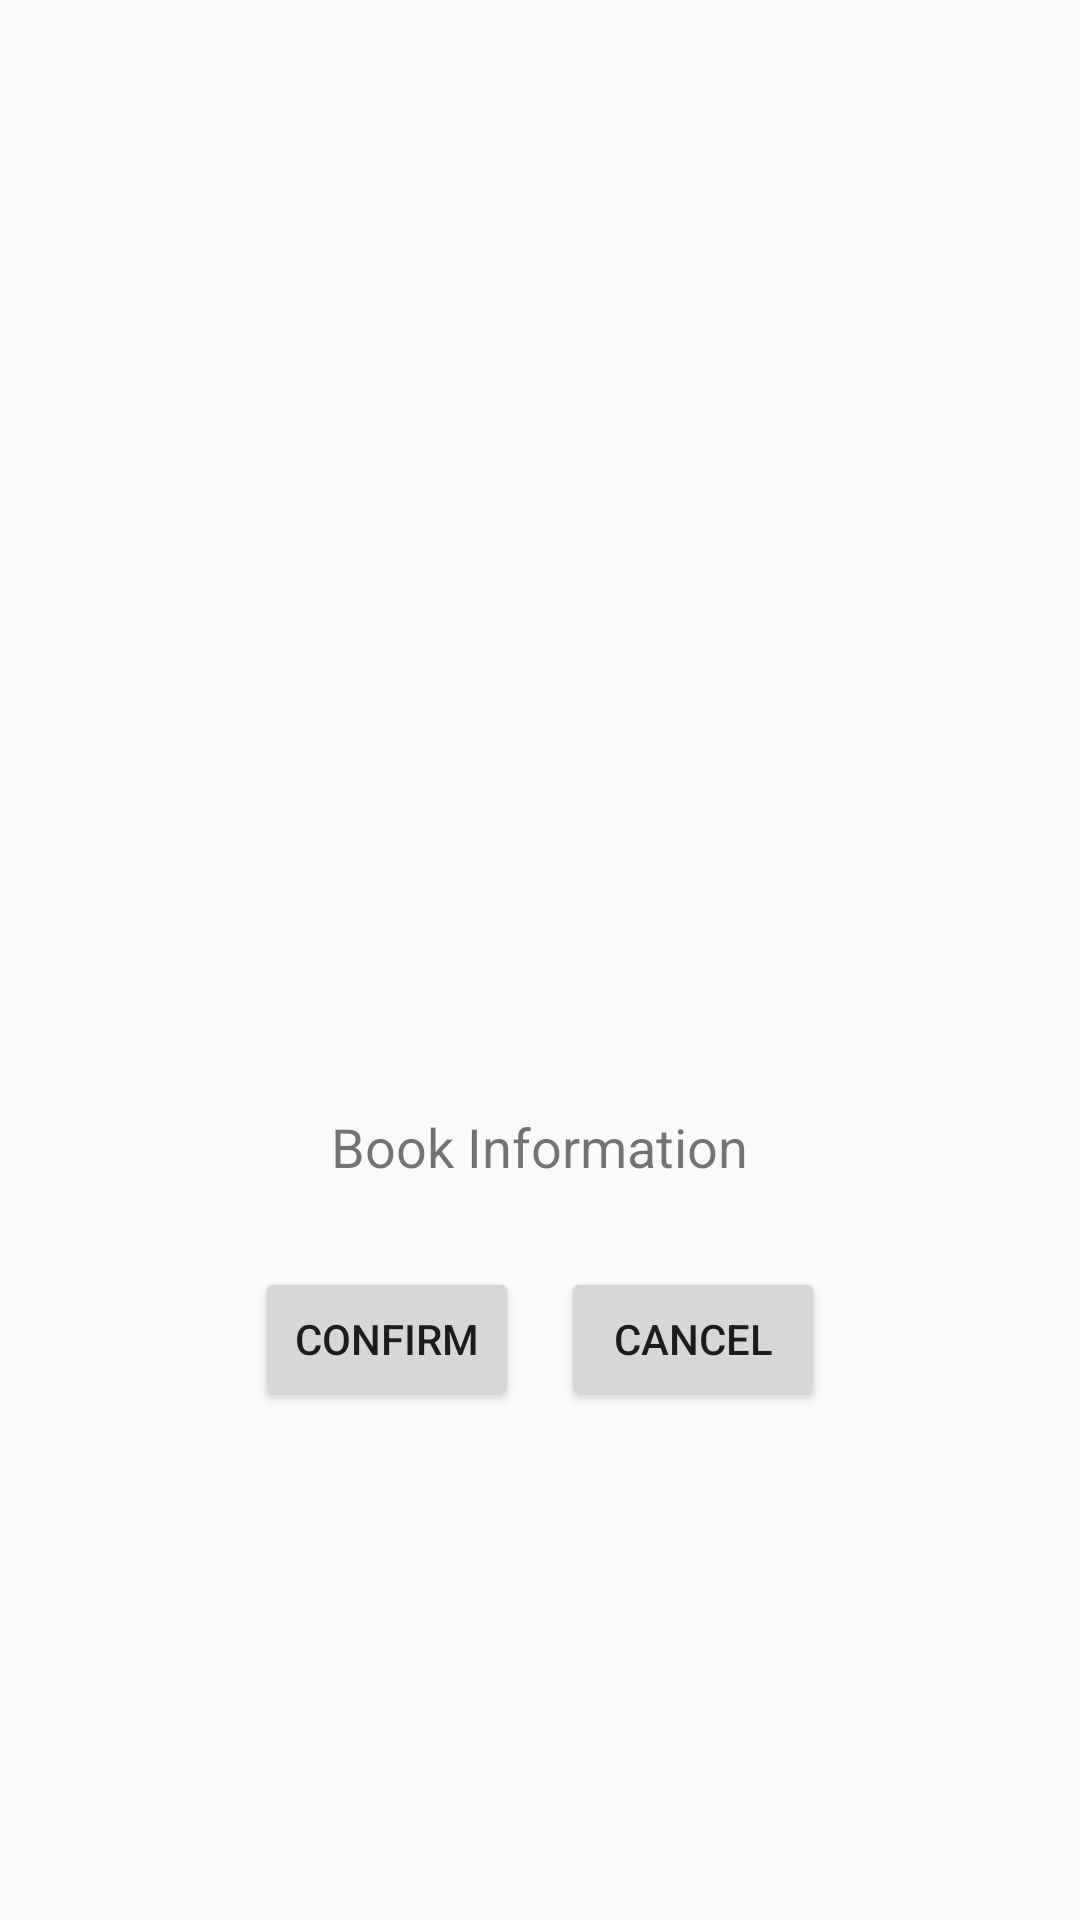

Write the Android layout XML for this screen, with the resource values it uses.
<!-- AndroidManifest.xml: application theme Theme.LibraLink -->
<!-- res/layout/fragment_confirmation.xml -->
<RelativeLayout
    xmlns:android="http://schemas.android.com/apk/res/android"
    android:layout_width="match_parent"
    android:layout_height="match_parent"
    android:layout_marginTop="50dp">

    <ImageView
        android:id="@+id/imageViewBookPic"
        android:layout_width="200dp"
        android:layout_height="300dp"
        android:layout_centerHorizontal="true"
        android:layout_marginTop="50dp"
        android:scaleType="centerCrop" />


    <TextView
        android:id="@+id/textViewBookInfo"
        android:layout_width="wrap_content"
        android:layout_height="wrap_content"
        android:layout_below="@id/imageViewBookPic"
        android:layout_centerHorizontal="true"
        android:layout_marginTop="20dp"
        android:text="Book Information"
        android:textSize="18sp" />

    

    <Button
        android:id="@+id/btnCancel"
        android:layout_width="wrap_content"
        android:layout_height="wrap_content"
        android:layout_below="@id/textViewBookInfo"
        android:layout_alignParentEnd="true"
        android:layout_marginTop="28dp"
        android:layout_marginEnd="85dp"
        android:text="Cancel" />

    <Button
        android:id="@+id/btnConfirm"
        android:layout_width="wrap_content"
        android:layout_height="wrap_content"
        android:layout_below="@id/textViewBookInfo"
        android:layout_alignParentStart="true"
        android:layout_marginStart="85dp"
        android:layout_marginTop="28dp"
        android:text="Confirm" />
</RelativeLayout>
<!-- resources referenced by this layout -->
<resources>
  <style name="Theme.LibraLink" parent="android:Theme.Material.Light.NoActionBar" />
</resources>
